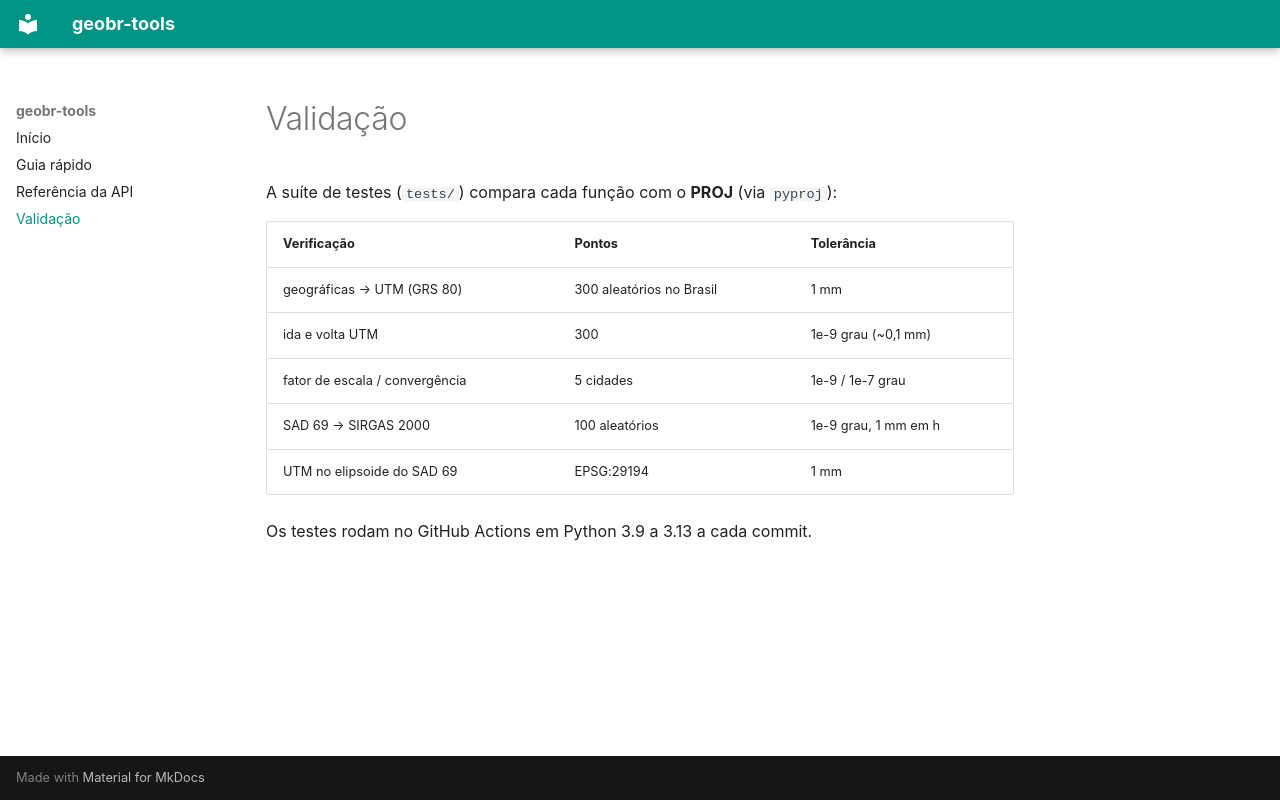

repository: maessa-oliveira/geobr-tools · page: validacao/index.html · generator: mkdocs

# Validação

A suíte de testes (`tests/`) compara cada função com o **PROJ** (via `pyproj`):

| Verificação | Pontos | Tolerância |
|---|---|---|
| geográficas → UTM (GRS 80) | 300 aleatórios no Brasil | 1 mm |
| ida e volta UTM | 300 | 1e-9 grau (~0,1 mm) |
| fator de escala / convergência | 5 cidades | 1e-9 / 1e-7 grau |
| SAD 69 → SIRGAS 2000 | 100 aleatórios | 1e-9 grau, 1 mm em h |
| UTM no elipsoide do SAD 69 | EPSG:29194 | 1 mm |

Os testes rodam no GitHub Actions em Python 3.9 a 3.13 a cada commit.
